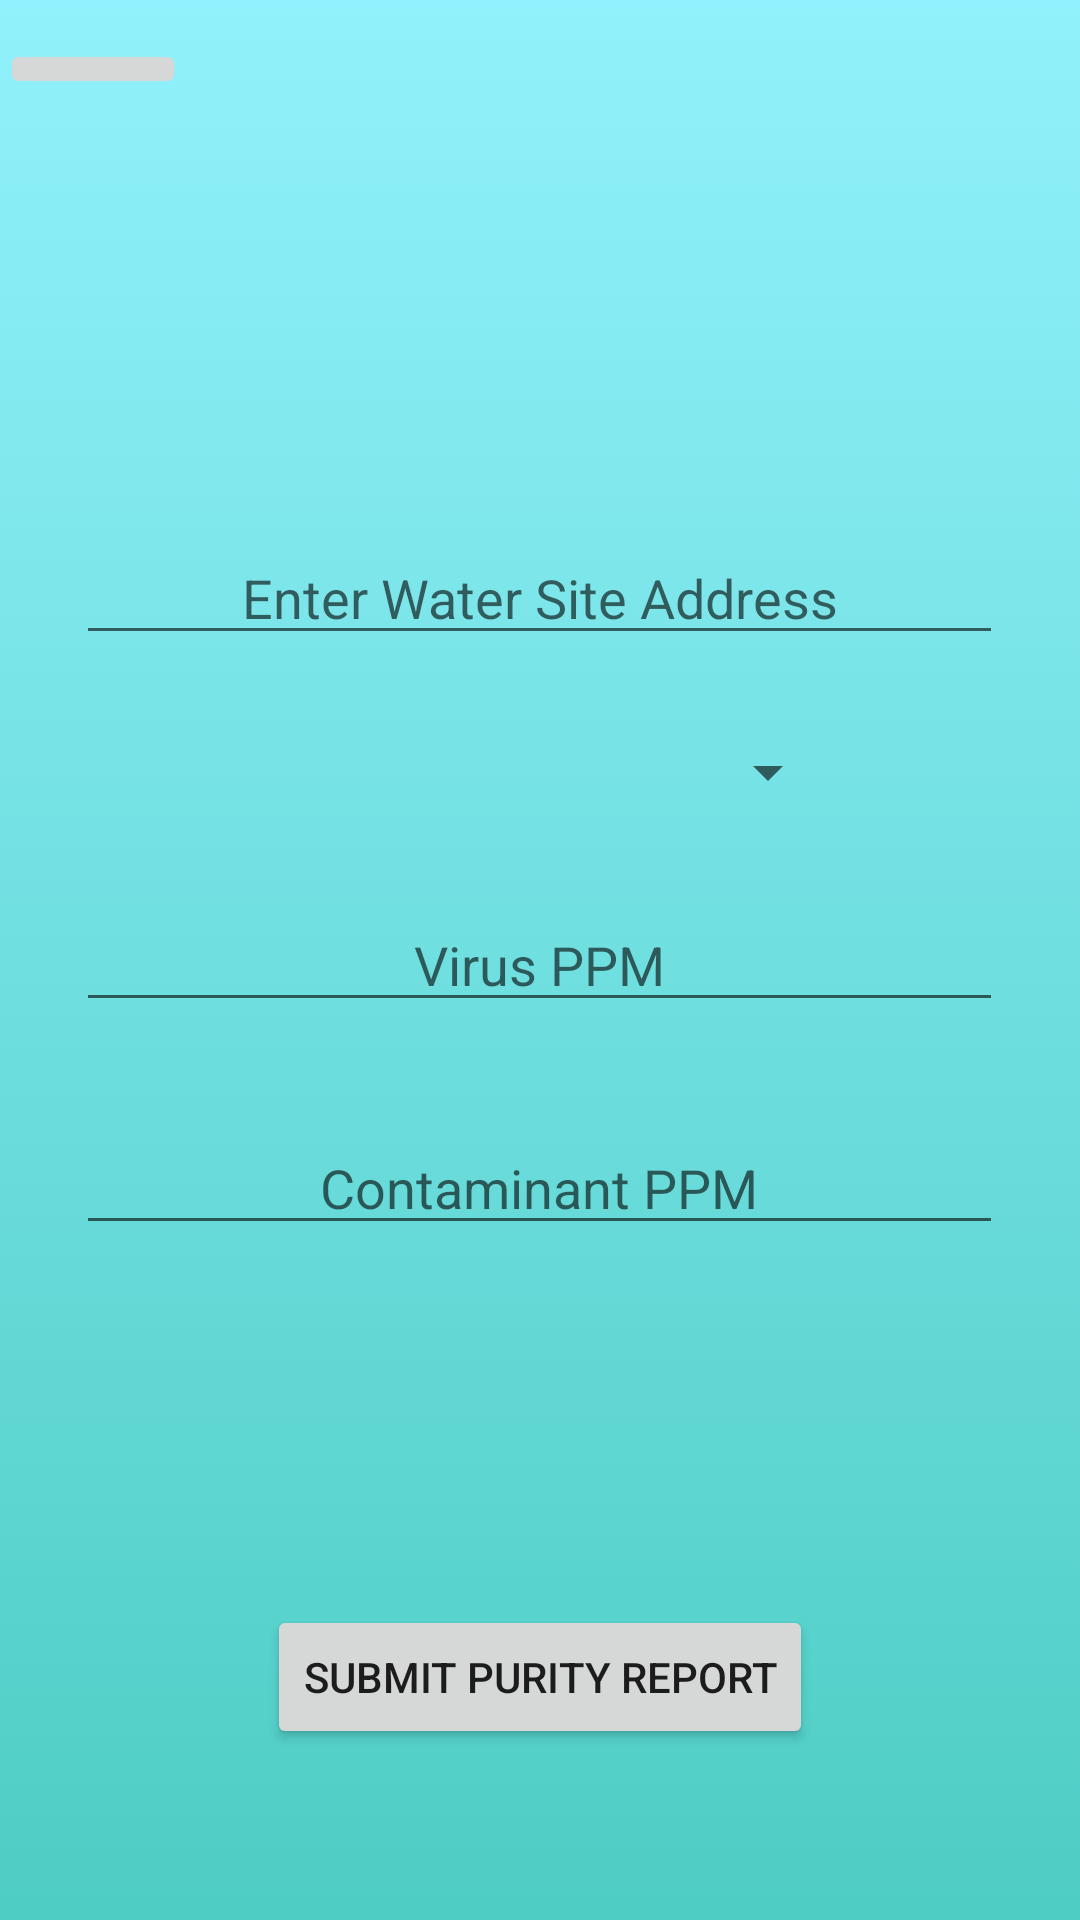

Android layout source for this screen:
<!-- AndroidManifest.xml: application theme AppTheme -->
<!-- res/layout/activity_submit_purity_report.xml -->
<?xml version="1.0" encoding="utf-8"?>
<RelativeLayout xmlns:android="http://schemas.android.com/apk/res/android"
    xmlns:app="http://schemas.android.com/apk/res-auto"
    xmlns:tools="http://schemas.android.com/tools"
    android:layout_width="match_parent"
    android:layout_height="match_parent"
    android:background="@drawable/gradient_background"
    tools:context="com.watro.clickityclack.watro.Controller.SubmitPurityReportActivity"
    tools:layout_editor_absoluteY="25dp"
    tools:layout_editor_absoluteX="0dp">

    <Button
        android:id="@+id/buttonSubmitPurityReport"
        android:layout_width="wrap_content"
        android:layout_height="wrap_content"
        android:text="Submit Purity Report"
        tools:layout_editor_absoluteX="100dp"
        tools:layout_editor_absoluteY="426dp"
        android:layout_marginBottom="57dp"
        android:layout_alignParentBottom="true"
        android:layout_centerHorizontal="true" />

    <ImageButton
        android:id="@+id/returnButton"
        android:layout_width="62dp"
        android:layout_height="wrap_content"
        app:srcCompat="?attr/actionModeCloseDrawable"
        tools:layout_editor_absoluteY="33dp"
        tools:layout_editor_absoluteX="16dp"
        android:layout_alignParentTop="true"
        android:layout_alignParentLeft="true"
        android:layout_alignParentStart="true"
        android:layout_marginTop="13dp" />

    <EditText
        android:id="@+id/editTextAddress"
        android:layout_width="309dp"
        android:layout_height="wrap_content"
        android:ems="10"
        android:gravity="center_vertical|center_horizontal"
        android:hint="Enter Water Site Address"
        android:inputType="text"
        tools:layout_editor_absoluteY="103dp"
        tools:layout_editor_absoluteX="38dp"
        android:layout_above="@+id/editTextVirus"
        android:layout_alignLeft="@+id/editTextVirus"
        android:layout_alignStart="@+id/editTextVirus"
        android:layout_marginBottom="81dp" />

    <EditText
        android:id="@+id/editTextVirus"
        android:layout_width="309dp"
        android:layout_height="wrap_content"
        android:ems="10"
        android:gravity="center_vertical|center_horizontal"
        android:hint="Virus PPM"
        android:inputType="text"
        tools:layout_editor_absoluteX="38dp"
        tools:layout_editor_absoluteY="242dp"
        android:layout_centerVertical="true"
        android:layout_alignLeft="@+id/editContaminant"
        android:layout_alignStart="@+id/editContaminant" />

    <EditText
        android:id="@+id/editContaminant"
        android:layout_width="309dp"
        android:layout_height="wrap_content"
        android:ems="10"
        android:gravity="center_vertical|center_horizontal"
        android:hint="Contaminant PPM"
        android:inputType="text|textPhonetic"
        tools:layout_editor_absoluteX="38dp"
        tools:layout_editor_absoluteY="330dp"
        android:layout_marginTop="33dp"
        android:layout_below="@+id/editTextVirus"
        android:layout_centerHorizontal="true" />

    <Spinner
        android:id="@+id/spinnerOverallCondition"
        android:layout_width="200dp"
        android:layout_height="wrap_content"
        tools:layout_editor_absoluteX="8dp"
        tools:layout_editor_absoluteY="191dp"
        android:layout_above="@+id/editTextVirus"
        android:layout_centerHorizontal="true"
        android:layout_marginBottom="30dp" />

</RelativeLayout>
<!-- resources referenced by this layout -->
<resources>
  <!-- drawable gradient_background (drawable) -->
  <?xml version="1.0" encoding="utf-8"?>
  <selector xmlns:android="http://schemas.android.com/apk/res/android">
  
      <item>
          <shape>
              <gradient
                  android:angle="90"
                  android:startColor="#4ECDC4"
                  android:endColor="#91F1FC"
                  android:type="linear"/>
          </shape>
      </item>
  </selector>
  <style name="AppTheme" parent="Theme.AppCompat.Light.NoActionBar">
          
          <item name="colorPrimary">@color/colorPrimary</item>
          <item name="colorPrimaryDark">@color/colorPrimaryDark</item>
          <item name="colorAccent">@color/colorAccent</item>
      </style>
  <!-- not gathered from this repository: default colours our renderer supplied (Android Studio template values) -->
  <color name="colorPrimary">#FF6200EE</color>
  <color name="colorPrimaryDark">#FF3700B3</color>
  <color name="colorAccent">#FF03DAC5</color>
</resources>
